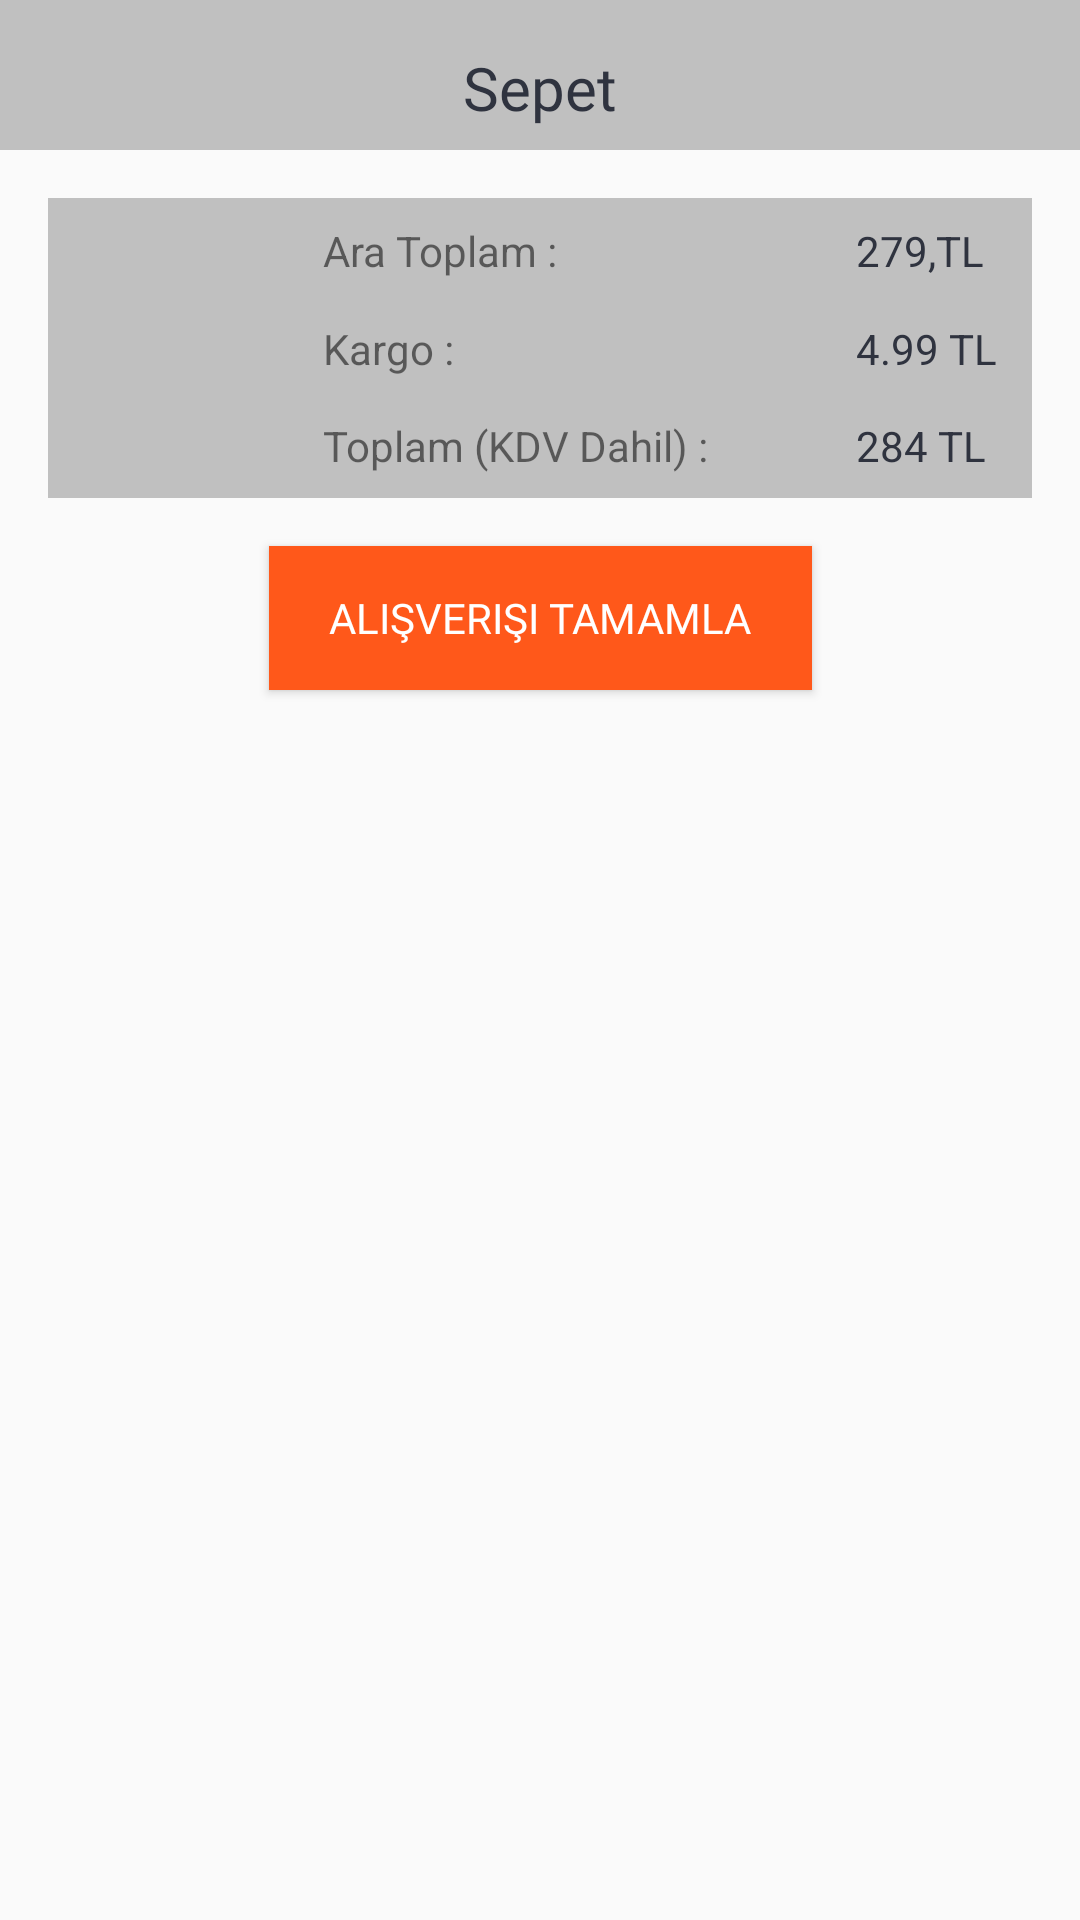

Android layout source for this screen:
<!-- AndroidManifest.xml: application theme AppTheme -->
<!-- res/layout/activity_sepet.xml -->
<?xml version="1.0" encoding="utf-8"?>
<ScrollView xmlns:android="http://schemas.android.com/apk/res/android"
    xmlns:app="http://schemas.android.com/apk/res-auto"
    xmlns:tools="http://schemas.android.com/tools"
    android:layout_width="match_parent"
    android:layout_height="match_parent"
    tools:context=".Activity.SepetActivity">
    <android.support.constraint.ConstraintLayout
        android:layout_width="match_parent"
        android:layout_height="match_parent">

    <View
        android:id="@+id/view9"
        android:layout_width="0dp"
        android:layout_height="50dp"
        android:background="@color/urundetay"
        app:layout_constraintEnd_toEndOf="parent"
        app:layout_constraintStart_toStartOf="parent"
        app:layout_constraintTop_toTopOf="parent" />

    <TextView
        android:id="@+id/textView2"
        android:layout_width="wrap_content"
        android:layout_height="wrap_content"
        android:layout_marginTop="16dp"
        android:layout_marginBottom="8dp"
        android:text="Sepet"
        android:textSize="20dp"
        android:textColor="@color/bluedark"
        android:fontFamily="@font/alfa_slab_one"
        app:layout_constraintBottom_toBottomOf="@+id/view9"
        app:layout_constraintEnd_toEndOf="parent"
        app:layout_constraintStart_toStartOf="parent"
        app:layout_constraintTop_toTopOf="parent" />

    <android.support.v7.widget.RecyclerView
        android:id="@+id/recyclerView_sepet"
        android:layout_width="0dp"
        android:layout_height="wrap_content"
        app:layout_constraintBottom_toTopOf="@+id/view10"
        app:layout_constraintEnd_toEndOf="parent"
        app:layout_constraintStart_toStartOf="parent"
        app:layout_constraintTop_toBottomOf="@+id/view9" />

        <View
            android:id="@+id/view10"
            android:layout_width="0dp"
            android:layout_height="100dp"
            android:layout_marginStart="16dp"
            android:layout_marginTop="16dp"
            android:layout_marginEnd="16dp"
            android:background="@color/urundetay"
            app:layout_constraintBottom_toTopOf="@+id/alisveris_tamamla"
            app:layout_constraintEnd_toEndOf="parent"
            app:layout_constraintHorizontal_bias="0.0"
            app:layout_constraintStart_toStartOf="parent"
            app:layout_constraintTop_toBottomOf="@+id/recyclerView_sepet" />

        <Button
            android:id="@+id/alisveris_tamamla"
            android:layout_width="wrap_content"
            android:layout_height="wrap_content"
            android:layout_marginTop="16dp"
            android:layout_marginBottom="8dp"
            android:background="@drawable/uye_buton"
            android:fontFamily="@font/alfa_slab_one"
            android:paddingLeft="20dp"
            android:paddingRight="20dp"
            android:text="Alışverişi Tamamla"
            android:textColor="@color/beyaz"
            app:layout_constraintBottom_toBottomOf="parent"
            app:layout_constraintEnd_toEndOf="parent"
            app:layout_constraintStart_toStartOf="parent"
            app:layout_constraintTop_toBottomOf="@+id/view10" />

    <TextView
        android:id="@+id/textView11"
        android:layout_width="wrap_content"
        android:layout_height="wrap_content"
        android:layout_marginTop="8dp"
        android:layout_marginEnd="8dp"
        android:text="Ara Toplam :"
        app:layout_constraintEnd_toStartOf="@+id/ara_toplam"
        app:layout_constraintStart_toStartOf="@+id/view10"
        app:layout_constraintTop_toTopOf="@+id/view10" />

    <TextView
        android:id="@+id/textView15"
        android:layout_width="wrap_content"
        android:layout_height="wrap_content"
        android:layout_marginTop="8dp"
        android:layout_marginBottom="8dp"
        android:text="Kargo :"
        app:layout_constraintBottom_toTopOf="@+id/textView26"
        app:layout_constraintStart_toStartOf="@+id/textView11"
        app:layout_constraintTop_toBottomOf="@+id/textView11" />

    <TextView
        android:id="@+id/textView26"
        android:layout_width="wrap_content"
        android:layout_height="wrap_content"
        android:layout_marginBottom="8dp"
        android:text="Toplam (KDV Dahil) :"
        app:layout_constraintBottom_toBottomOf="@+id/view10"
        app:layout_constraintStart_toStartOf="@+id/textView11" />

    <TextView
        android:id="@+id/ara_toplam"
        android:layout_width="wrap_content"
        android:layout_height="wrap_content"
        android:layout_marginTop="8dp"
        android:layout_marginEnd="32dp"
        android:text="279,TL"
        android:textColor="@color/bluedark"
        app:layout_constraintEnd_toEndOf="parent"
        app:layout_constraintTop_toTopOf="@+id/view10" />

    <TextView
        android:id="@+id/kargo"
        android:layout_width="wrap_content"
        android:layout_height="wrap_content"
        android:layout_marginTop="8dp"
        android:layout_marginBottom="8dp"
        android:text="4.99 TL"
        android:textColor="@color/bluedark"
        app:layout_constraintBottom_toTopOf="@+id/toplam"
        app:layout_constraintStart_toStartOf="@+id/ara_toplam"
        app:layout_constraintTop_toBottomOf="@+id/ara_toplam" />

    <TextView
        android:id="@+id/toplam"
        android:layout_width="wrap_content"
        android:layout_height="wrap_content"
        android:layout_marginBottom="8dp"
        android:text="284 TL"
        android:textColor="@color/bluedark"
        app:layout_constraintBottom_toBottomOf="@+id/view10"
        app:layout_constraintStart_toStartOf="@+id/kargo" />
    </android.support.constraint.ConstraintLayout>
</ScrollView>
<!-- resources referenced by this layout -->
<resources>
  <color name="beyaz">#FFFFFF</color>
  <color name="bluedark">#2f333f</color>
  <color name="urundetay">#C0C0C0</color>
  <!-- drawable uye_buton (drawable) -->
  <?xml version="1.0" encoding="utf-8"?>
  <selector xmlns:android="http://schemas.android.com/apk/res/android">
      <item>
          <shape>
              <solid android:color="#FF581A" />
          </shape>
      </item>
  </selector>
  <style name="AppTheme" parent="Theme.AppCompat.Light.NoActionBar">
          
          <item name="colorPrimary">@color/bluedark</item>
          <item name="colorPrimaryDark">@color/colorPrimaryDark</item>
          <item name="colorAccent">@color/colorAccent</item>
          <item name="android:textColorHint">@android:color/white</item>
  
      </style>
  <color name="colorPrimaryDark">#00574B</color>
  <color name="colorAccent">#D81B60</color>
</resources>
